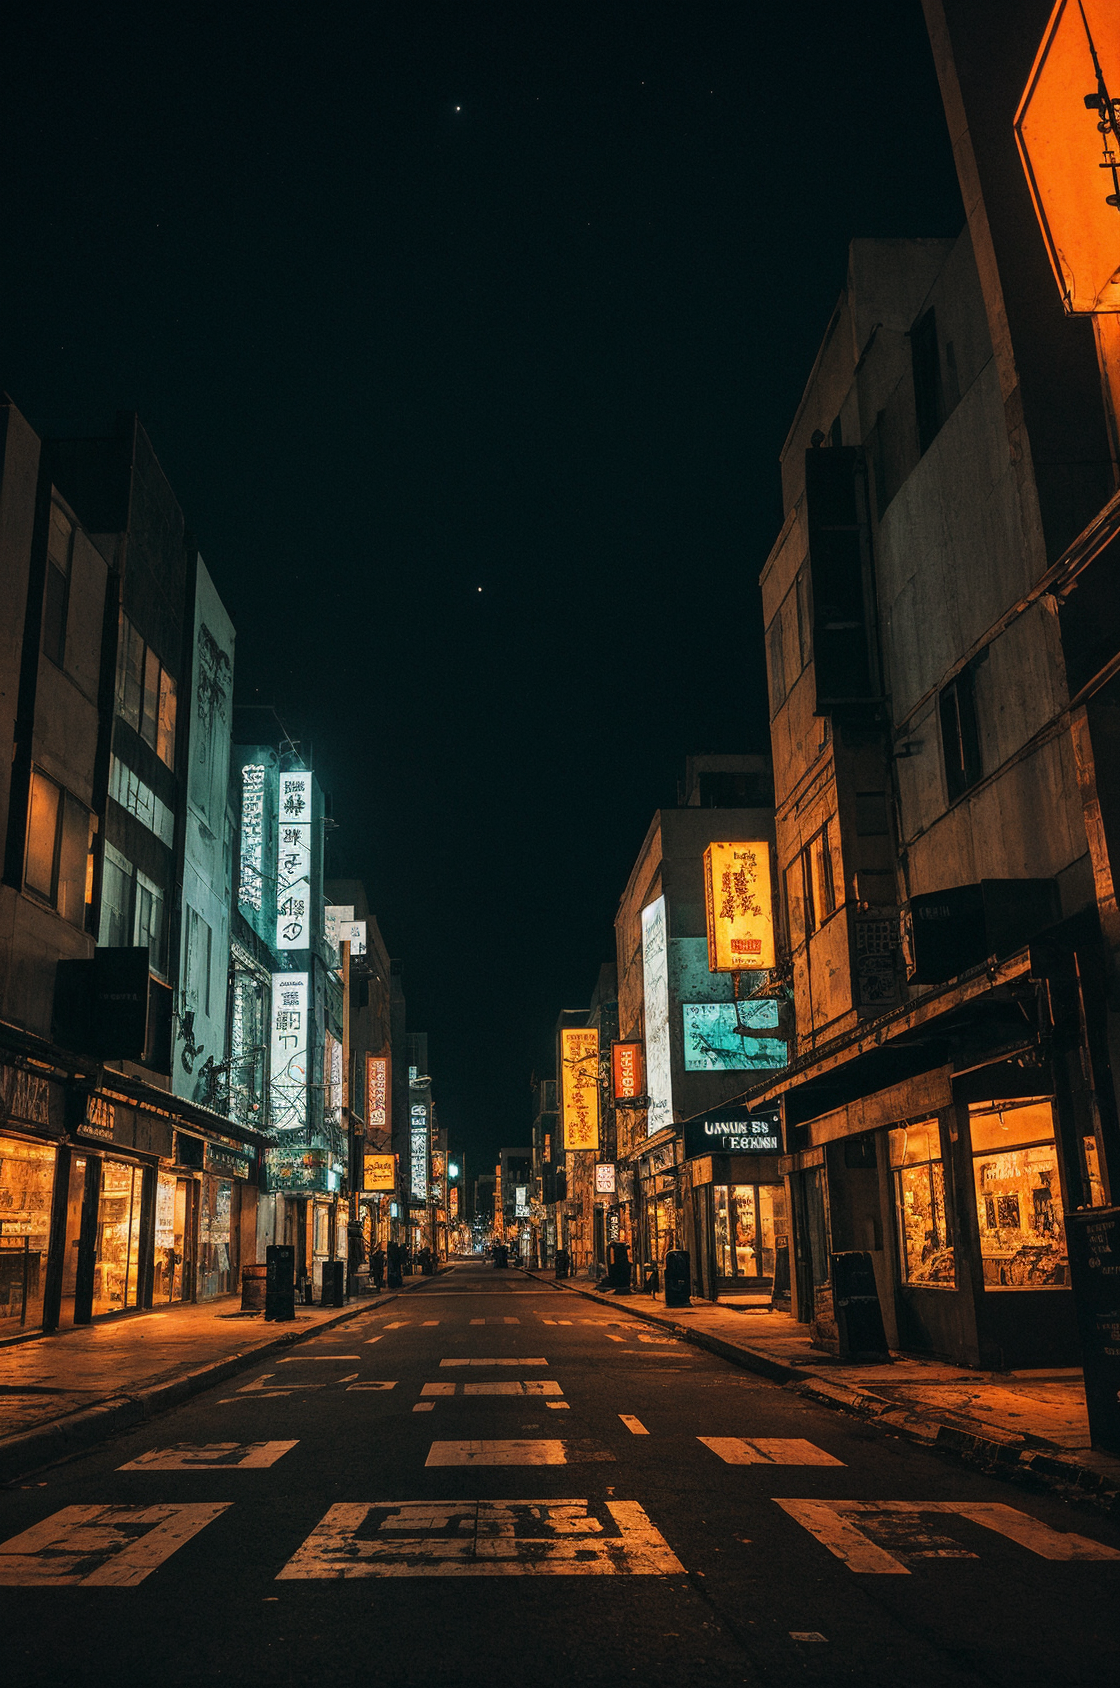
Generation parameters embedded in this image by AUTOMATIC1111 Stable Diffusion web UI or a fork of it (Forge, ...) (PNG 'parameters' text chunk):
urban city anime, miyazaki, night light, fantasy, cinematic
Negative prompt: photorealistic, bad image, bad anime
Steps: 30, Sampler: DPM++ 2M Karras, CFG scale: 7, Seed: 1078573999, Size: 512x768, Model hash: 62bb78983a, Model: epicphotogasm_lastUnicorn, VAE hash: c6a580b13a, VAE: vae-ft-mse-840000-ema-pruned.ckpt, Denoising strength: 0.5, Clip skip: 2, Hires upscale: 2.2, Hires upscaler: 4x_NMKD-Superscale-SP_178000_G, Refiner: darksun_v7b [470048d89d], Refiner switch at: 0.8, Version: v1.6.0-2-g4afaaf8a